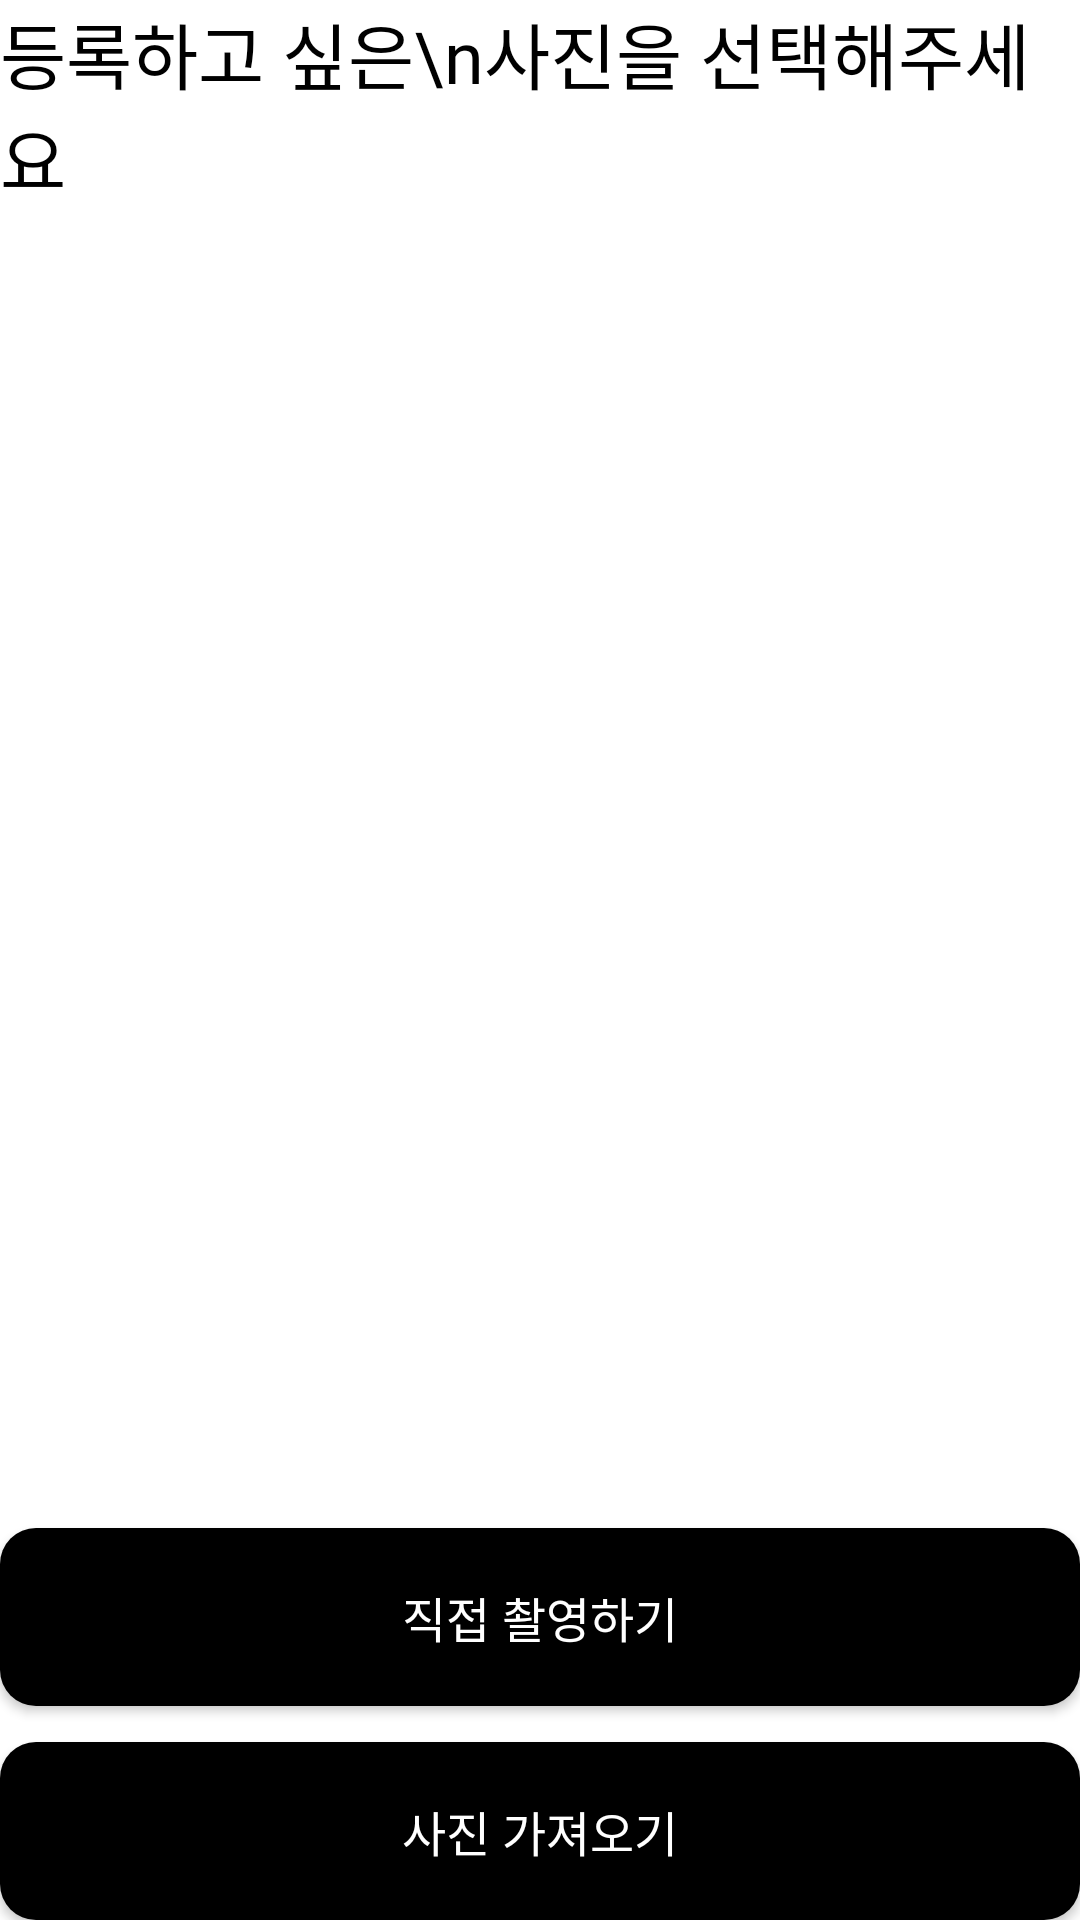

Layout XML and referenced resources for this Android screen:
<!-- AndroidManifest.xml: application theme Theme.Ticco -->
<!-- res/layout/fragment_ticket_picture.xml -->
<?xml version="1.0" encoding="utf-8"?>
<androidx.constraintlayout.widget.ConstraintLayout xmlns:android="http://schemas.android.com/apk/res/android"
    xmlns:app="http://schemas.android.com/apk/res-auto"
    xmlns:tools="http://schemas.android.com/tools"
    android:layout_width="match_parent"
    android:layout_height="match_parent">

    <TextView
        android:id="@+id/tv_description"
        android:layout_width="wrap_content"
        android:layout_height="wrap_content"
        android:text="등록하고 싶은\n사진을 선택해주세요"
        android:textSize="24sp"
        android:fontFamily="@font/pretendard_bold"
        android:textColor="@color/black"
        app:layout_constraintTop_toTopOf="parent"
        app:layout_constraintStart_toStartOf="parent"/>

    <androidx.appcompat.widget.AppCompatButton
        android:id="@+id/btn_camera"
        android:layout_width="match_parent"
        android:layout_height="wrap_content"
        android:layout_marginBottom="12dp"
        android:paddingVertical="18dp"
        android:background="@drawable/bg_rectangle_12_black"
        android:text="직접 촬영하기"
        android:textColor="@color/white"
        android:textSize="16sp"
        android:fontFamily="@font/pretendard_semibold"
        app:layout_constraintBottom_toTopOf="@id/btn_gallery"/>

    <androidx.appcompat.widget.AppCompatButton
        android:id="@+id/btn_gallery"
        android:layout_width="match_parent"
        android:layout_height="wrap_content"
        android:background="@drawable/bg_rectangle_12_black"
        android:text="사진 가져오기"
        android:paddingVertical="18dp"
        android:textColor="@color/white"
        android:textSize="16sp"
        android:fontFamily="@font/pretendard_semibold"
        app:layout_constraintBottom_toBottomOf="parent"/>
</androidx.constraintlayout.widget.ConstraintLayout>
<!-- resources referenced by this layout -->
<resources>
  <color name="black">#FF000000</color>
  <color name="white">#FFFFFFFF</color>
  <!-- drawable bg_rectangle_12_black (drawable) -->
  <?xml version="1.0" encoding="utf-8"?>
  <shape xmlns:android="http://schemas.android.com/apk/res/android"
      android:shape="rectangle">
      <solid android:color="@color/black"/>
      <corners android:radius="12dp"/>
  </shape>
  <style name="Theme.Ticco" parent="Theme.MaterialComponents.DayNight.NoActionBar">
          
          <item name="colorPrimary">@color/purple_500</item>
          <item name="colorPrimaryVariant">@color/purple_700</item>
          <item name="colorOnPrimary">@color/white</item>
          
          <item name="colorSecondary">@color/teal_200</item>
          <item name="colorSecondaryVariant">@color/teal_700</item>
          <item name="colorOnSecondary">@color/black</item>
          
          <item name="android:statusBarColor">?attr/colorPrimaryVariant</item>
          
      </style>
  <color name="purple_500">#FF6200EE</color>
  <color name="purple_700">#FF3700B3</color>
  <color name="teal_200">#FF03DAC5</color>
  <color name="teal_700">#FF018786</color>
</resources>
